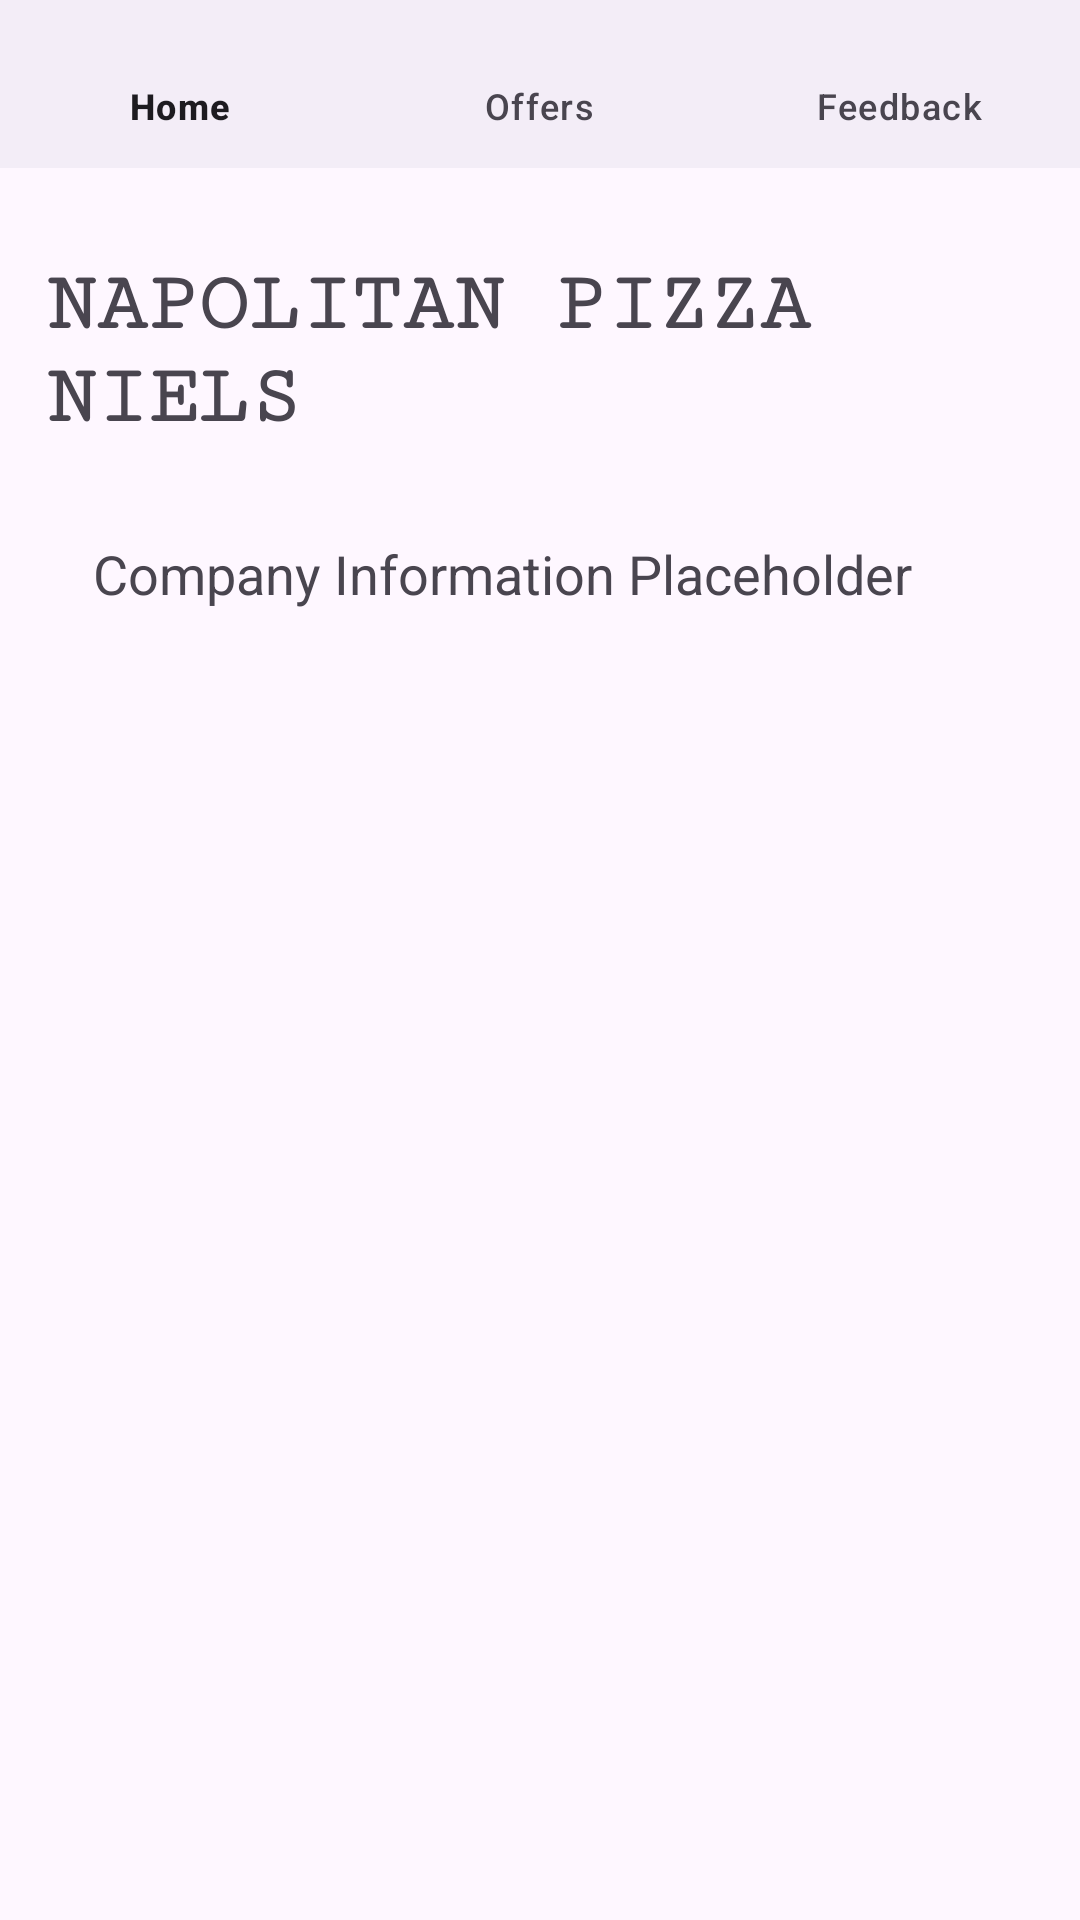

This screen was rendered from an Android layout file. Write that file and the resources it references.
<!-- AndroidManifest.xml: application theme Theme.CA1MobileDevelopment -->
<!-- res/layout/activity_about_us.xml -->
<LinearLayout xmlns:android="http://schemas.android.com/apk/res/android"
    xmlns:app="http://schemas.android.com/apk/res-auto"
    android:layout_width="match_parent"
    android:layout_height="match_parent"
    android:orientation="vertical">


    // navigation bar while I like this one from the bottom I want it to be placed at the top.
    <com.google.android.material.bottomnavigation.BottomNavigationView
        android:id="@+id/navigation"
        android:layout_width="match_parent"
        android:layout_height="56dp"
        android:layout_marginBottom="15dp"
        android:layout_gravity="start"
        app:menu="@menu/menu_main" />

    // scrollview so you can scroll the page if necesary
    <ScrollView
        android:id="@+id/scroll_view"
        android:layout_width="match_parent"
        android:layout_height="match_parent"
        android:layout_weight="1">


        <LinearLayout
            android:layout_width="match_parent"
            android:layout_height="wrap_content"
            android:orientation="vertical"
            android:padding="15dp">

            // text for header
            <TextView
                android:id="@+id/headerTextView"
                android:layout_width="wrap_content"
                android:layout_height="wrap_content"
                android:layout_gravity="center"
                android:layout_marginBottom="15dp"
                android:text="NAPOLITAN PIZZA NIELS"
                android:textSize="28sp"
                android:fontFamily="serif-monospace"
                android:textStyle="bold" />

            // text for company information.
            <TextView
                android:id="@+id/textViewCompanyInfo"
                android:layout_width="match_parent"
                android:layout_height="wrap_content"
                android:text="Company Information Placeholder"
                android:textSize="18sp"
                android:padding="16dp"/>

        </LinearLayout>
    </ScrollView>
</LinearLayout>
<!-- resources referenced by this layout -->
<resources>
  <style name="Theme.CA1MobileDevelopment" parent="Base.Theme.CA1MobileDevelopment" />
  <style name="Base.Theme.CA1MobileDevelopment" parent="Theme.Material3.DayNight.NoActionBar">
          
          
      </style>
</resources>
